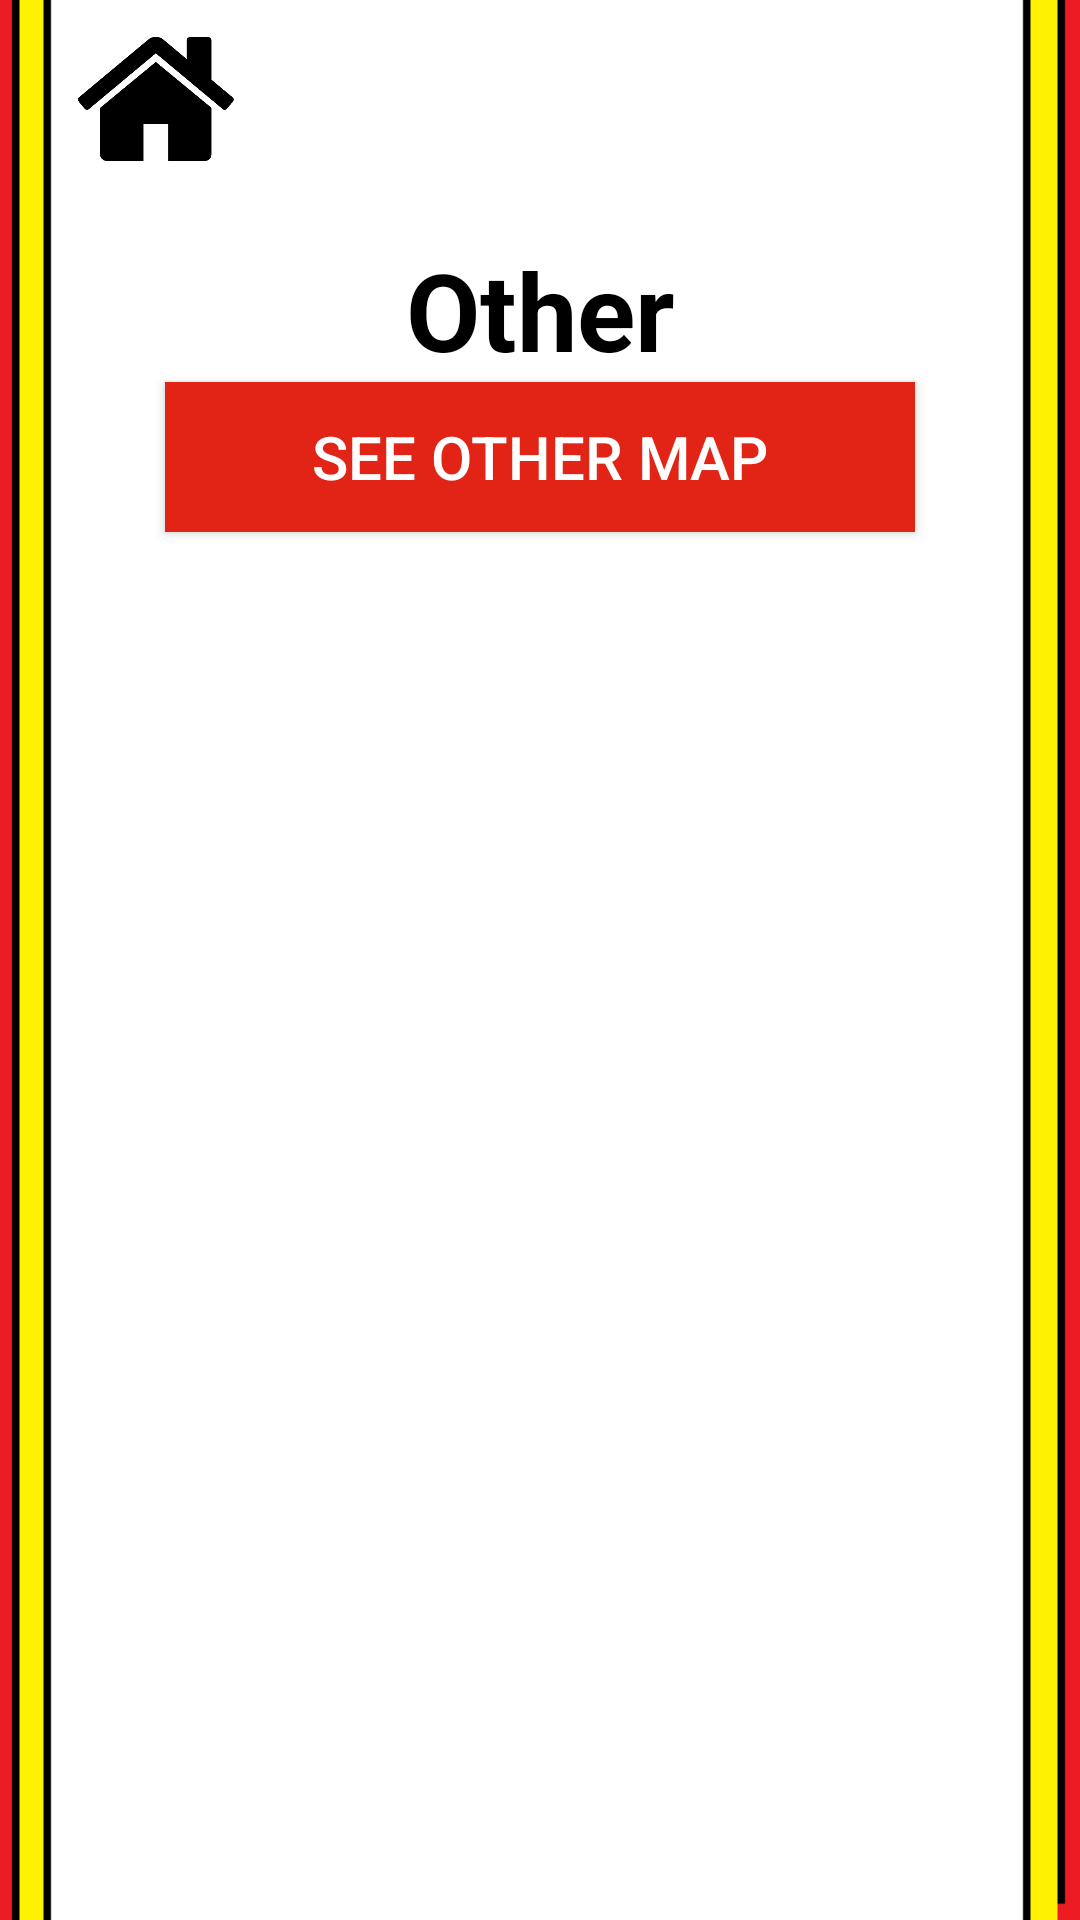

Android layout source for this screen:
<!-- AndroidManifest.xml: application theme AppTheme -->
<!-- res/layout/activity_other_directory.xml -->
<?xml version="1.0" encoding="utf-8"?>
<LinearLayout
    xmlns:android="http://schemas.android.com/apk/res/android"
    xmlns:tools="http://schemas.android.com/tools"
    android:layout_width="match_parent"
    android:layout_height="match_parent"
    android:orientation="vertical"
    tools:context=".OtherDirectoryActivity"
    android:background="@drawable/background">

    <Button
        android:id="@+id/homeButton"
        android:text="Home"
        android:textSize="1dp"
        android:layout_width="66dp"
        android:layout_height="66dp"
        android:background="@drawable/home"
        android:onClick="goBackHome"
        android:freezesText="false"
        android:layout_marginLeft="19dp"
        android:layout_marginStart="19dp" />

    <TextView
        android:id="@+id/categoryTextView"
        android:text="Other"
        android:layout_width="match_parent"
        android:layout_height="wrap_content"
        android:textSize="36sp"
        android:textStyle="normal|bold"
        android:textAlignment="center"
        android:textColor="@color/festBlack"
        android:layout_marginTop="13dp" />

    <Button
        android:id="@+id/locationButton"
        android:layout_width="250dp"
        android:layout_height="50dp"
        android:layout_below="@+id/textView"
        android:layout_centerHorizontal="true"
        android:background="@color/festRed"
        android:onClick="buttonAction"
        android:layout_gravity="center"
        android:text="See Other Map"
        android:textColor="@color/festWhite"
        android:textSize="20sp" />

    <ListView
        android:id="@+id/otherDirectoryListView"
        android:padding="16dp"
        android:layout_width="fill_parent"
        android:layout_height="wrap_content"
        android:divider="@color/festBlack"
        android:dividerHeight="1dp" />

</LinearLayout>
<!-- resources referenced by this layout -->
<resources>
  <color name="festBlack">#000000</color>
  <color name="festRed">#E12416</color>
  <color name="festWhite">#FFFFFF</color>
  <!-- drawable background: png bitmap (drawable, 2409 bytes) -->
  <!-- drawable home: png bitmap (drawable, 7620 bytes) -->
  <style name="AppTheme" parent="Theme.AppCompat.Light.DarkActionBar">
          
          <item name="colorPrimary">@color/festBlack</item>
          <item name="colorPrimaryDark">@color/festRed</item>
          <item name="colorAccent">@color/festYellow</item>
      </style>
  <color name="festYellow">#FDE114</color>
</resources>
